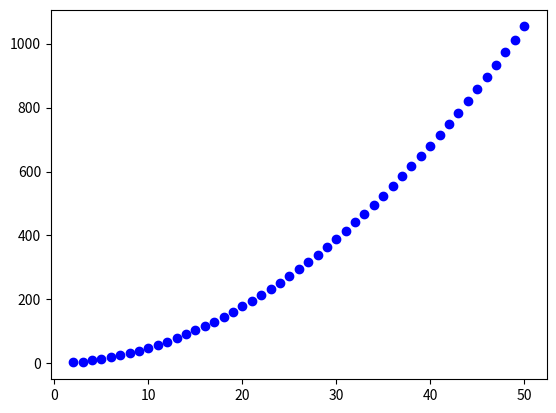

This figure's Python source:
#!/usr/bin/env python3
# -*- coding: utf-8 -*-
"""
Created on Mon Sep 18 12:32:19 2017

[redacted]
"""
import scipy
import matplotlib as plot
import numpy as np
from scipy import linalg
cond = np.empty(49, dtype=object)
x = np.empty(49, dtype=object)
for j in range (2, 51):
    x[j-2]=j


for i in range(2,51):
    A = np.zeros(shape=(i,i))
    Range1=np.arange(i)
    Range2=np.arange(i-1)
    Range3=np.arange(i-int(i/2))
    
    A[Range1,Range1] = -2
    A[Range2+1,Range2] =1
    A[Range2,Range2+1]=1
    cond[i-2] = np.linalg.cond(A, p=None)
plot.pyplot.plot(x, cond, 'bo')